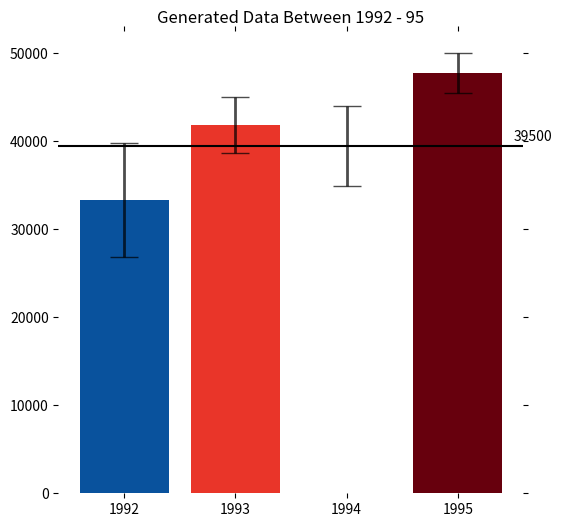

Source code (Python):
import pandas as pd
import numpy as np
import math
from matplotlib import cm
import matplotlib.pyplot as plt

np.random.seed(12345)

df = pd.DataFrame([np.random.normal(32000, 200000, 3650),
                   np.random.normal(43000, 100000, 3650),
                   np.random.normal(43500, 140000, 3650),
                   np.random.normal(48000, 70000, 3650)],
                  index=[1992, 1993, 1994, 1995])

df = df.transpose()
df.describe()
print(df)

# calculating 95% CI for each year
mean = list(df.mean())
std = list(df.std())
ye1 = []
for i in range(4):
    ye1.append(1.96 * (std[i] / math.sqrt(len(df))))

print(ye1)

nearest = 100
Y = 39500
df_p = pd.DataFrame()
df_p['diff'] = nearest * ((Y - df.mean()) // nearest)
df_p['sign'] = df_p['diff'].abs() / df_p['diff']
old_range = abs(df_p['diff']).min(), df_p['diff'].abs().max()
new_range = .5, 1
df_p['shade'] = df_p['sign'] * np.interp(df_p['diff'].abs(), old_range, new_range)

# changing color of the bars with respect to Y
shade = list(df_p['shade'])
blues = cm.Blues
reds = cm.Reds
# using shades blues when diff is pos
# using Reds when when diff is neg
color = ['White' if x == 0 else reds(abs(x))
if x < 0 else blues(abs(x)) for x in shade]

plt.figure(num=None, figsize=(6, 6), dpi=80, facecolor='w', edgecolor='k')
plt.bar(range(len(df.columns)), height=df.values.mean(axis=0),
        yerr=ye1, error_kw={'capsize': 10, 'elinewidth': 2, 'alpha': 0.7}, color=color)
plt.axhline(y=Y, color='black', label='Y')
plt.text(3.5, 40000, "39500")
plt.xticks(range(len(df.columns)), df.columns)
plt.title('Generated Data Between 1992 - 95')
# remove all the ticks (both axes), and tick labels on the Y axis
plt.tick_params(top='off', bottom='off', right='off', labelbottom='on')
# remove the frame of the chart
for spine in plt.gca().spines.values():
    spine.set_visible(False)

plt.show()
